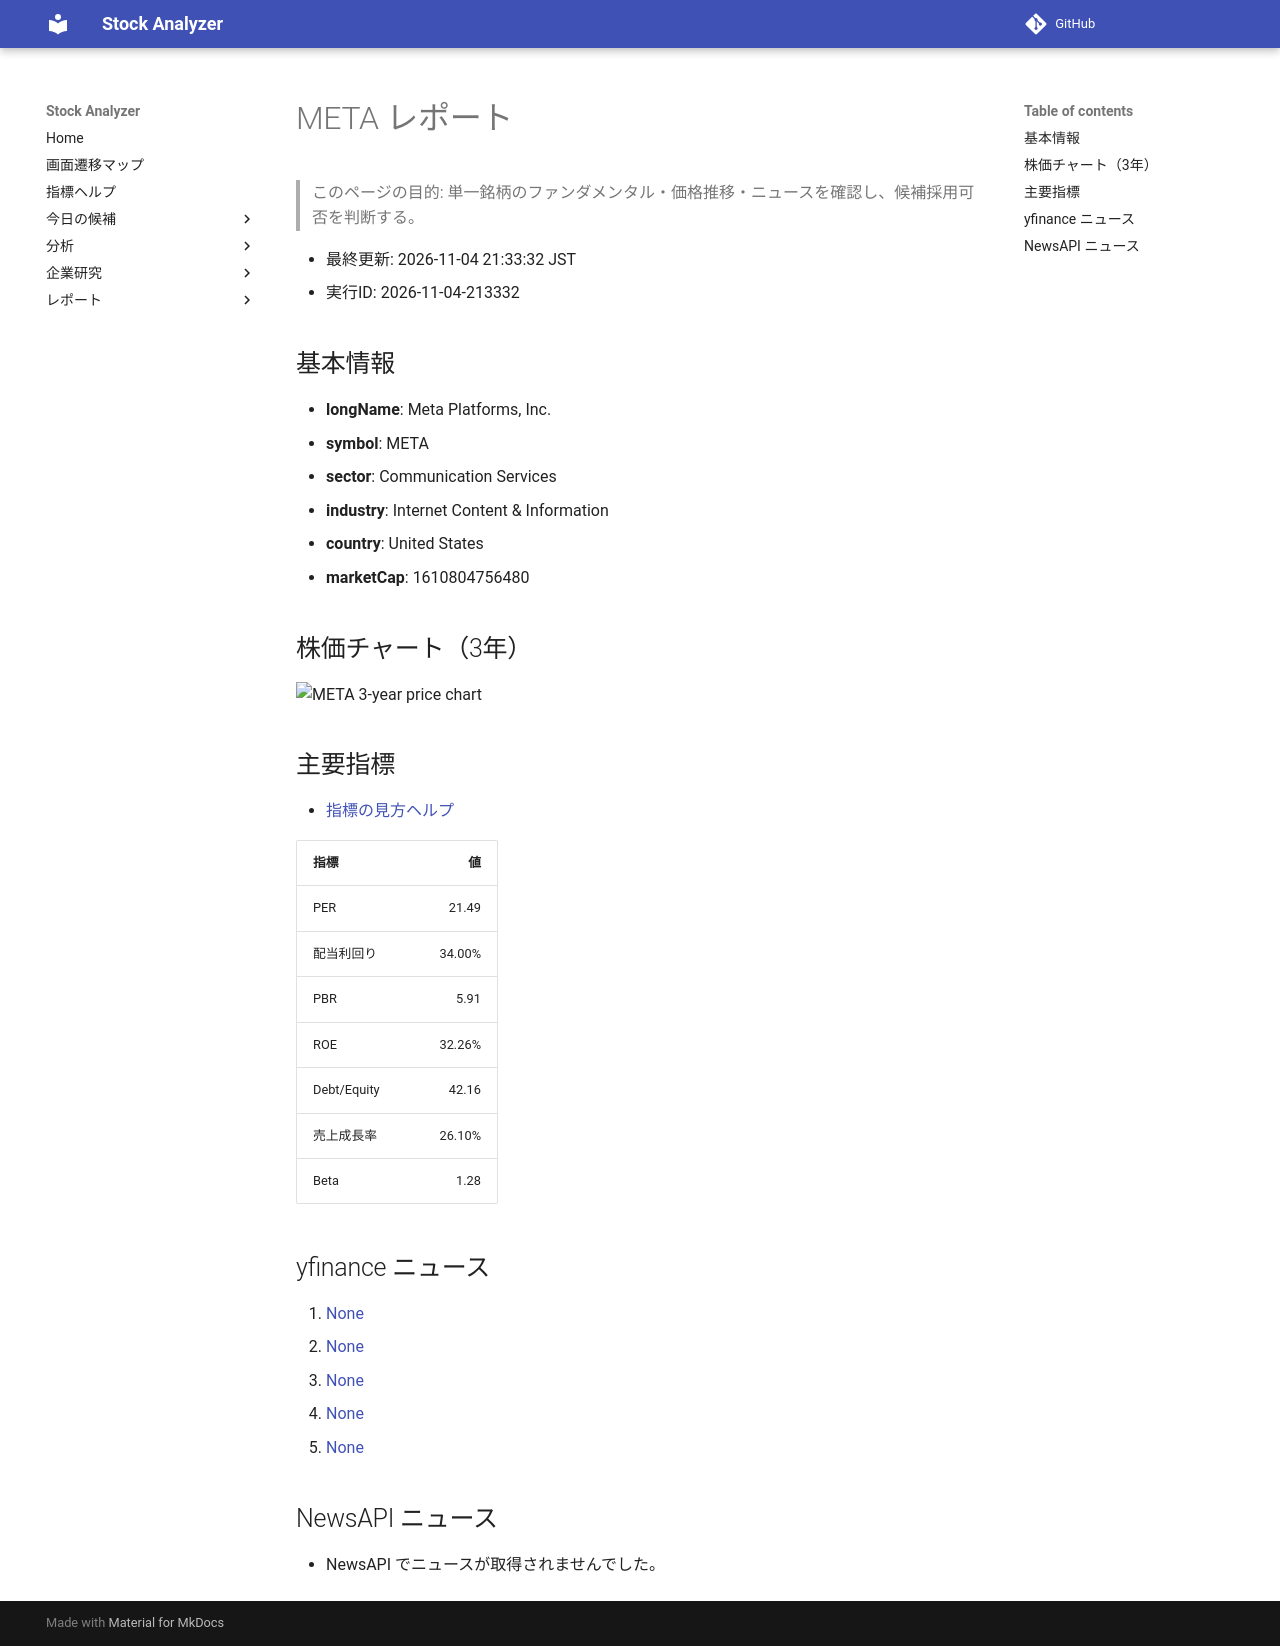

repository: Yumi-note/Making-APP · page: reports/2026-11-04/213332/META/index.html · generator: mkdocs

# META レポート

> このページの目的: 単一銘柄のファンダメンタル・価格推移・ニュースを確認し、候補採用可否を判断する。

- 最終更新: 2026-11-04 21:33:32 JST
- 実行ID: 2026-11-04-213332

## 基本情報

- **longName**: Meta Platforms, Inc.
- **symbol**: META
- **sector**: Communication Services
- **industry**: Internet Content & Information
- **country**: United States
- **marketCap**: 1610804756480

## 株価チャート（3年）

![META 3-year price chart](META_3y.png)

## 主要指標

- [指標の見方ヘルプ](../../../../indicators.md)

| 指標 | 値 |
|---|---:|
| PER | 21.49 |
| 配当利回り | 34.00% |
| PBR | 5.91 |
| ROE | 32.26% |
| Debt/Equity | 42.16 |
| 売上成長率 | 26.10% |
| Beta | 1.28 |

## yfinance ニュース

1. [None](None)
2. [None](None)
3. [None](None)
4. [None](None)
5. [None](None)

## NewsAPI ニュース

- NewsAPI でニュースが取得されませんでした。
